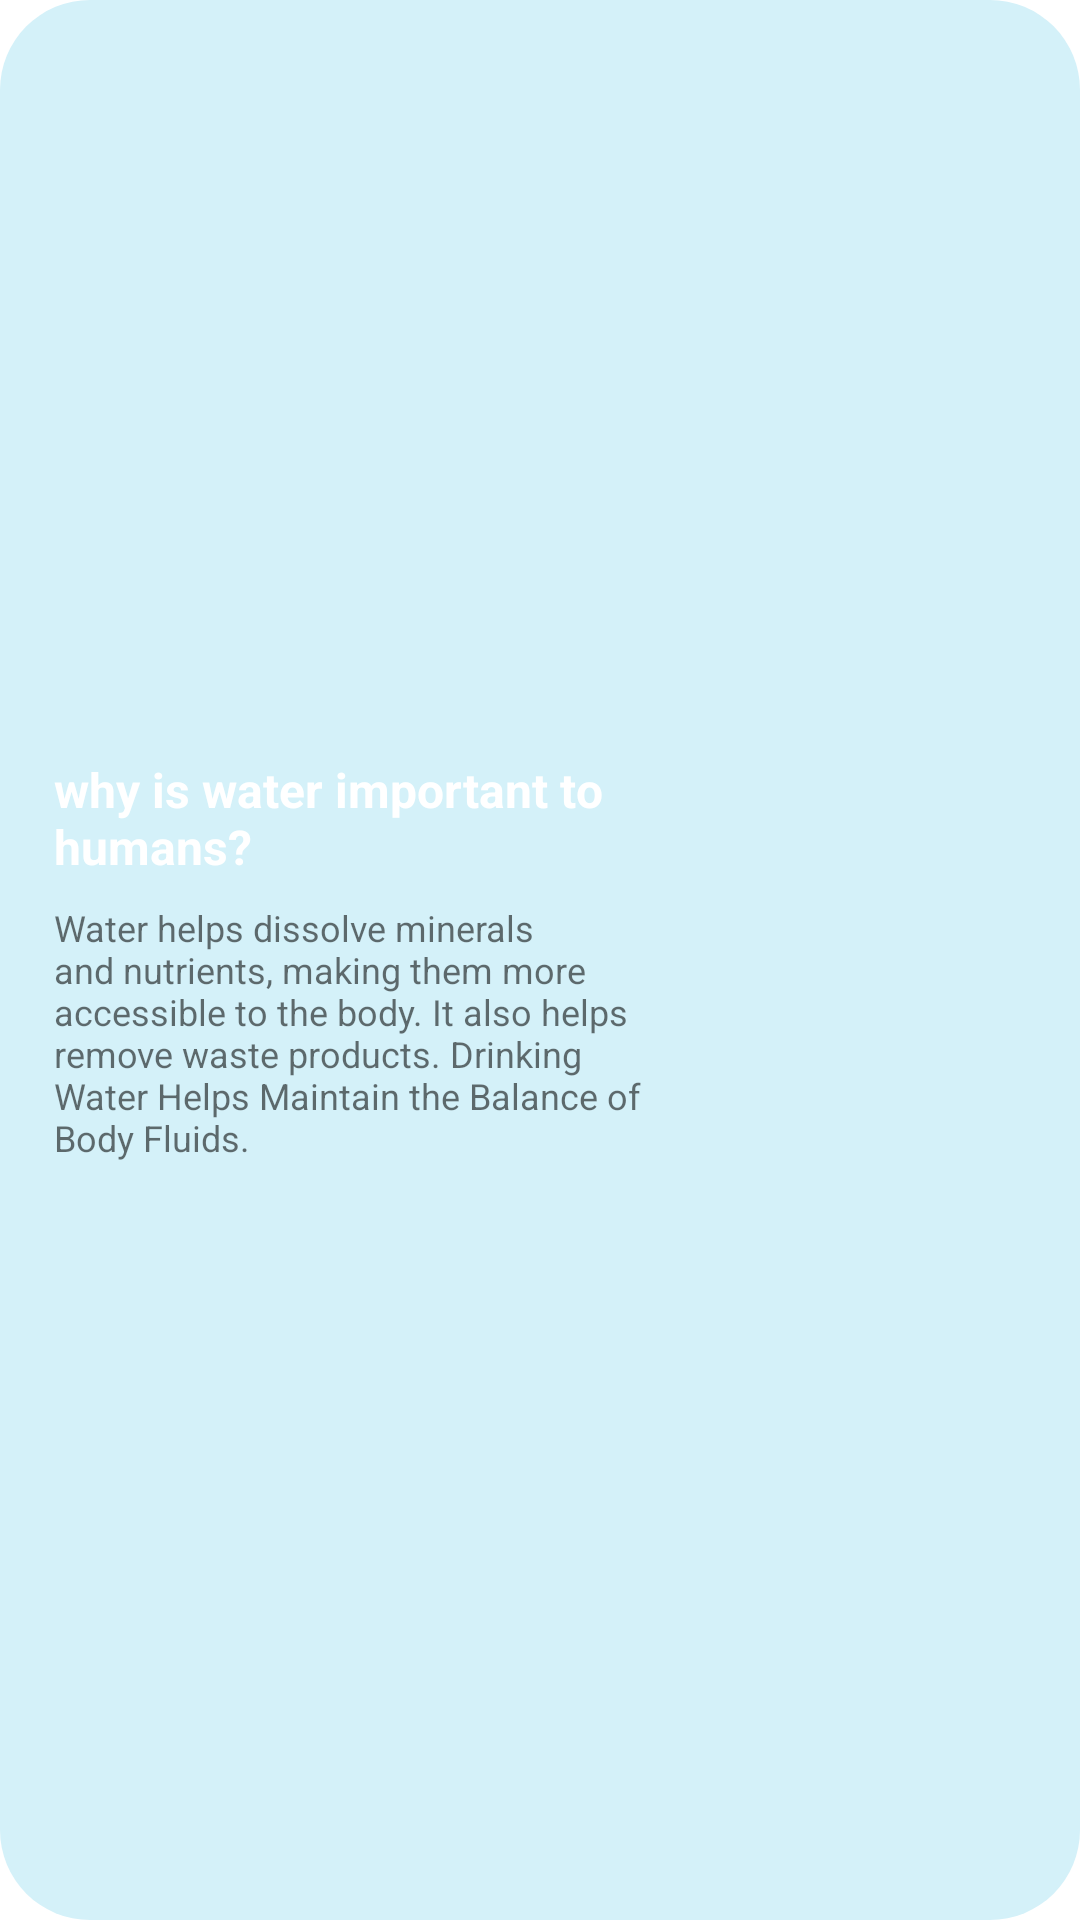

Reconstruct the res/layout file that produces this screen, plus the resources it refers to.
<!-- AndroidManifest.xml: application theme Theme.DesygnerAI.NoActionBar -->
<!-- res/layout/category_ads.xml -->
<?xml version="1.0" encoding="utf-8"?>
<androidx.constraintlayout.widget.ConstraintLayout xmlns:android="http://schemas.android.com/apk/res/android"
    xmlns:app="http://schemas.android.com/apk/res-auto"
    android:layout_width="match_parent"
    android:layout_height="wrap_content"
    android:background="@drawable/custom_background_purple">

    <LinearLayout
        android:layout_width="0dp"
        android:layout_height="match_parent"
        android:layout_weight="1"
        android:gravity="center"
        android:orientation="horizontal"
        app:layout_constraintBottom_toBottomOf="parent"
        app:layout_constraintStart_toStartOf="parent"
        app:layout_constraintTop_toTopOf="parent">

        <LinearLayout
            android:layout_width="0dp"
            android:layout_weight="1"
            android:layout_height="wrap_content"
            android:orientation="vertical">

                <TextView
                    android:layout_width="wrap_content"
                    android:layout_height="wrap_content"
                    android:layout_marginBottom="8dp"
                    android:text="@string/title_ads"
                    android:textColor="@color/white"
                    android:textSize="16sp"
                    android:textStyle="bold"
                    app:layout_constraintEnd_toEndOf="parent"
                    app:layout_constraintStart_toStartOf="parent"
                    app:layout_constraintTop_toTopOf="parent" />

                <TextView
                    android:layout_width="wrap_content"
                    android:layout_height="wrap_content"
                    android:text="@string/ads_content"
                    android:textColor="@color/black_600"
                    android:textSize="12sp"
                    android:textStyle="normal"
                    app:layout_constraintEnd_toEndOf="parent"
                    app:layout_constraintStart_toStartOf="parent"
                    app:layout_constraintTop_toTopOf="parent" />

        </LinearLayout>


        <ImageView
            android:id="@+id/image"
            android:layout_width="80dp"
            android:layout_height="80dp"
            android:layout_marginEnd="36dp"
            android:layout_marginStart="12dp"
            android:scaleType="fitCenter"
            android:src="@drawable/ic_drink_water" />

    </LinearLayout>


</androidx.constraintlayout.widget.ConstraintLayout>
<!-- resources referenced by this layout -->
<resources>
  <color name="black_600">#90000000</color>
  <color name="white">#FFFFFFFF</color>
  <!-- drawable custom_background_purple (drawable) -->
  <shape
      xmlns:android="http://schemas.android.com/apk/res/android"
      android:shape="rectangle"   >
  
      <solid
          android:color="#d4f1f9" >
      </solid>
  
      <padding
          android:left="18dp"
          android:top="30dp"
          android:right="18dp"
          android:bottom="30dp"    >
      </padding>
  
      <corners
          android:radius="30dp"   >
      </corners>
  
  </shape>
  <string name="ads_content">Water helps dissolve minerals and nutrients, making them more accessible to the body. It also helps remove waste products. Drinking Water Helps Maintain the Balance of Body Fluids.</string>
  <string name="title_ads">why is water important to humans?</string>
  <style name="Theme.DesygnerAI.NoActionBar">
          <item name="windowActionBar">true</item>
          <item name="windowNoTitle">true</item>
      </style>
</resources>
